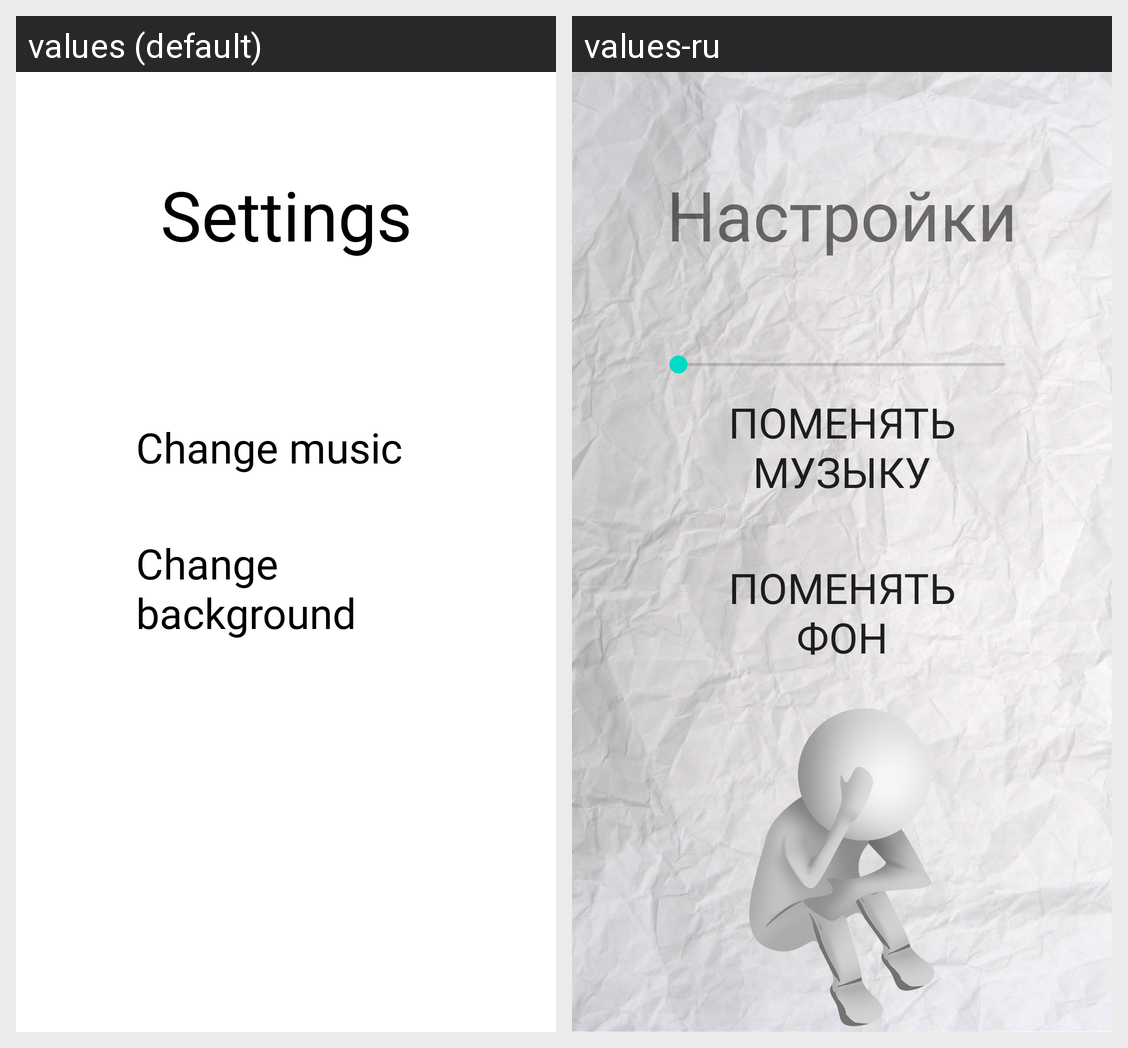

Locale-by-locale string values for the Android screen shown in this grid:
Android screen res/layout/activity_settings.xml rendered under 2 locales, left to right: values (default), values-ru. Device: Nexus 5 (rendered at 1080×1920; each locale shown at half size, 540×960, under a caption strip naming it); theme Theme.LogicGame.
Strings drawn on this screen, with the default value and each locale's value (text and hints the layout hard-codes, and strings that could not be matched under every locale, appear in the picture but are not listed):

settings
  values: Settings
  values-ru: Настройки

changeMusic
  values: Change music
  values-ru: Поменять музыку

changeBckg
  values: Change background
  values-ru: Поменять фон
